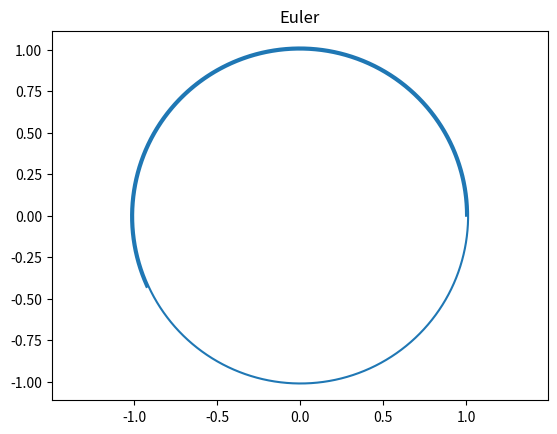
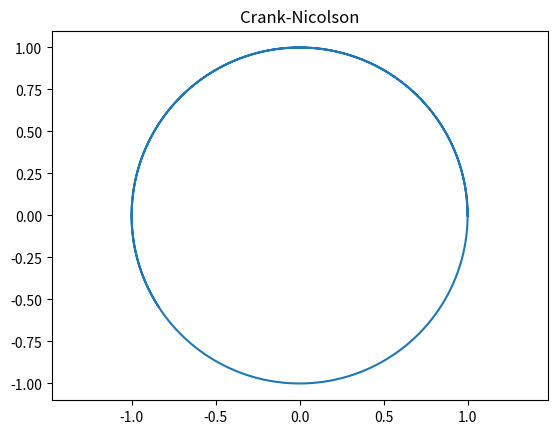
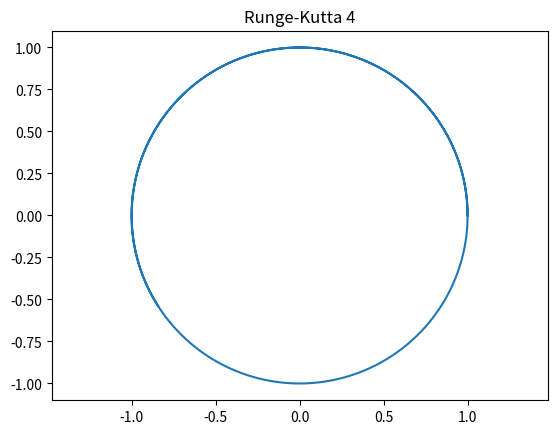

These charts were generated, in order, by the following Python code:
from numpy import zeros, array
import matplotlib.pyplot as plt
from scipy.optimize import newton

U_euler = array([1, 0, 0, 1])
U_cn = array([1, 0, 0, 1])
U_rk = array([1, 0, 0, 1])
N = 10000
dt = 0.001

def F_Kepler(U):
    x, y, vx, vy = U[0], U[1], U[2], U[3]
    mr = (x**2 + y**2)**1.5
    return array([vx, vy, -x/mr, -y/mr])

x_euler=array(zeros(N))
y_euler=array(zeros(N))
x_euler[0] = U_euler[0]
y_euler[0] = U_euler[1]

x_cn=array(zeros(N))
y_cn=array(zeros(N))
x_cn[0] = U_cn[0]
y_cn[0] = U_cn[1]

x_rk=array(zeros(N))
y_rk=array(zeros(N))
x_rk[0] = U_rk[0]
y_rk[0] = U_rk[1]

#Euler Method
for i in range(1,N):
    F = F_Kepler(U_euler)
    U_euler = U_euler + dt * F
    x_euler[i] = U_euler[0]
    y_euler[i] = U_euler[1]

#Crank-Nicolson Method
for i in range(1,N):
    F = F_Kepler(U_cn)
    def CN_Res(x):
        return x - U_temp - dt/2 * F_Kepler(x)      #Aplicamos Newton, definimos el residuo
    U_temp = U_cn + dt/2 * F_Kepler(U_cn)           #Inicializamos el sistema en Un porque va a estar muy cerca de Un1
    U_cn = newton(CN_Res, U_cn)
    x_cn[i] = U_cn[0]
    y_cn[i] = U_cn[1]

#Runge-Kutta 4th Order
for i in range(1,N):
    F = F_Kepler(U_rk)
    k1 = F
    k2 = F_Kepler(U_rk+0.5*dt*k1)
    k3 = F_Kepler(U_rk+0.5*dt*k2)
    k4 = F_Kepler(U_rk+dt*k3)
    U_rk = U_rk + dt/6*(k1+2*k2+2*k3+k4)
    x_rk[i] = U_rk[0]
    y_rk[i] = U_rk[1]

plt.figure(1)
plt.title('Euler')
plt.axis('equal')
plt.plot(x_euler, y_euler)

plt.figure(2)
plt.title('Crank-Nicolson')
plt.axis('equal')
plt.plot(x_cn, y_cn)

plt.figure(3)
plt.title('Runge-Kutta 4')
plt.axis('equal')
plt.plot(x_rk, y_rk)
plt.show()